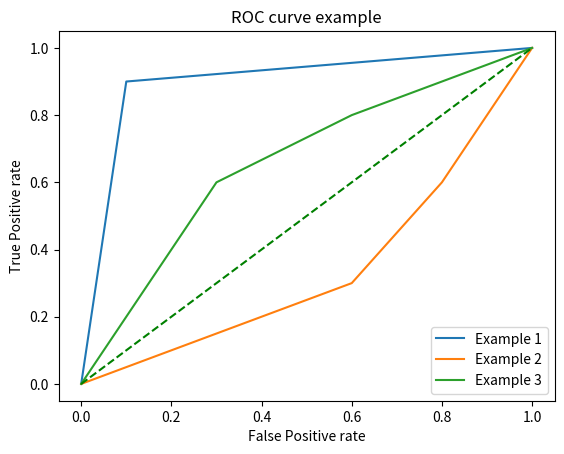

Python code for this plot:
# import os
# current_path = os.path.dirname(os.path.abspath(__file__))
#
# models = ["deepDenoiseSkipSR"]
# Classes = ["Class4_256_256"]
# defects = ["gauss"]
# option = ["0","1","2","3","4"]
#
# for clas in Classes:
#     for defect in defects:
#         name = current_path+"/data/train/Load/"+clas+ "_" +defect+ '_10_20.npy'
#         new_name = current_path+"/data/train/Load/"+clas+ "_" + defect+ '_20.npy'
#         print(name)
#         os.rename(name, new_name)

# from dataset import Dataset
# import matplotlib.pyplot as plt
#
#
# def display_image(img):
#     plt.figure(figsize=(2, 2))
#     # display original
#     ax = plt.subplot(2, 2, 1)
#     plt.imshow(img.reshape(img.shape[0], img.shape[1]))
#     plt.gray()
#     ax.get_xaxis().set_visible(False)
#     ax.get_yaxis().set_visible(False)
#     plt.show()
#
#
# data = Dataset()
# data.load_trainset("Class4_512_512_stain_10.npy")
# data.pre_processing_image()
# data_noise = Dataset()
# data_noise.load_trainset("Class4_256_256_scratch_10.npy")
# data_noise.pre_processing_image()
# for i in range(len(data_noise.trainset)):
#     display_image(data.trainset[i])
    # display_image(data_noise.trainset[0])
    # display_image(data_noise.trainset[0] - data.trainset[0])

import matplotlib.pyplot as plt
plt.plot([0,0.1,1], [0,0.9,1], label="Example 1")
plt.plot([0,0.6,0.8,1], [0,0.3,0.6,1], label="Example 2")
plt.plot([0,0.3,0.6,1], [0,0.6,0.8,1], label="Example 3")
plt.plot([0, 1], [0, 1], 'g--')
title = "ROC curve example"
plt.title(title)
plt.legend(loc='best')
plt.ylabel("True Positive rate")
plt.xlabel("False Positive rate")
plt.show()